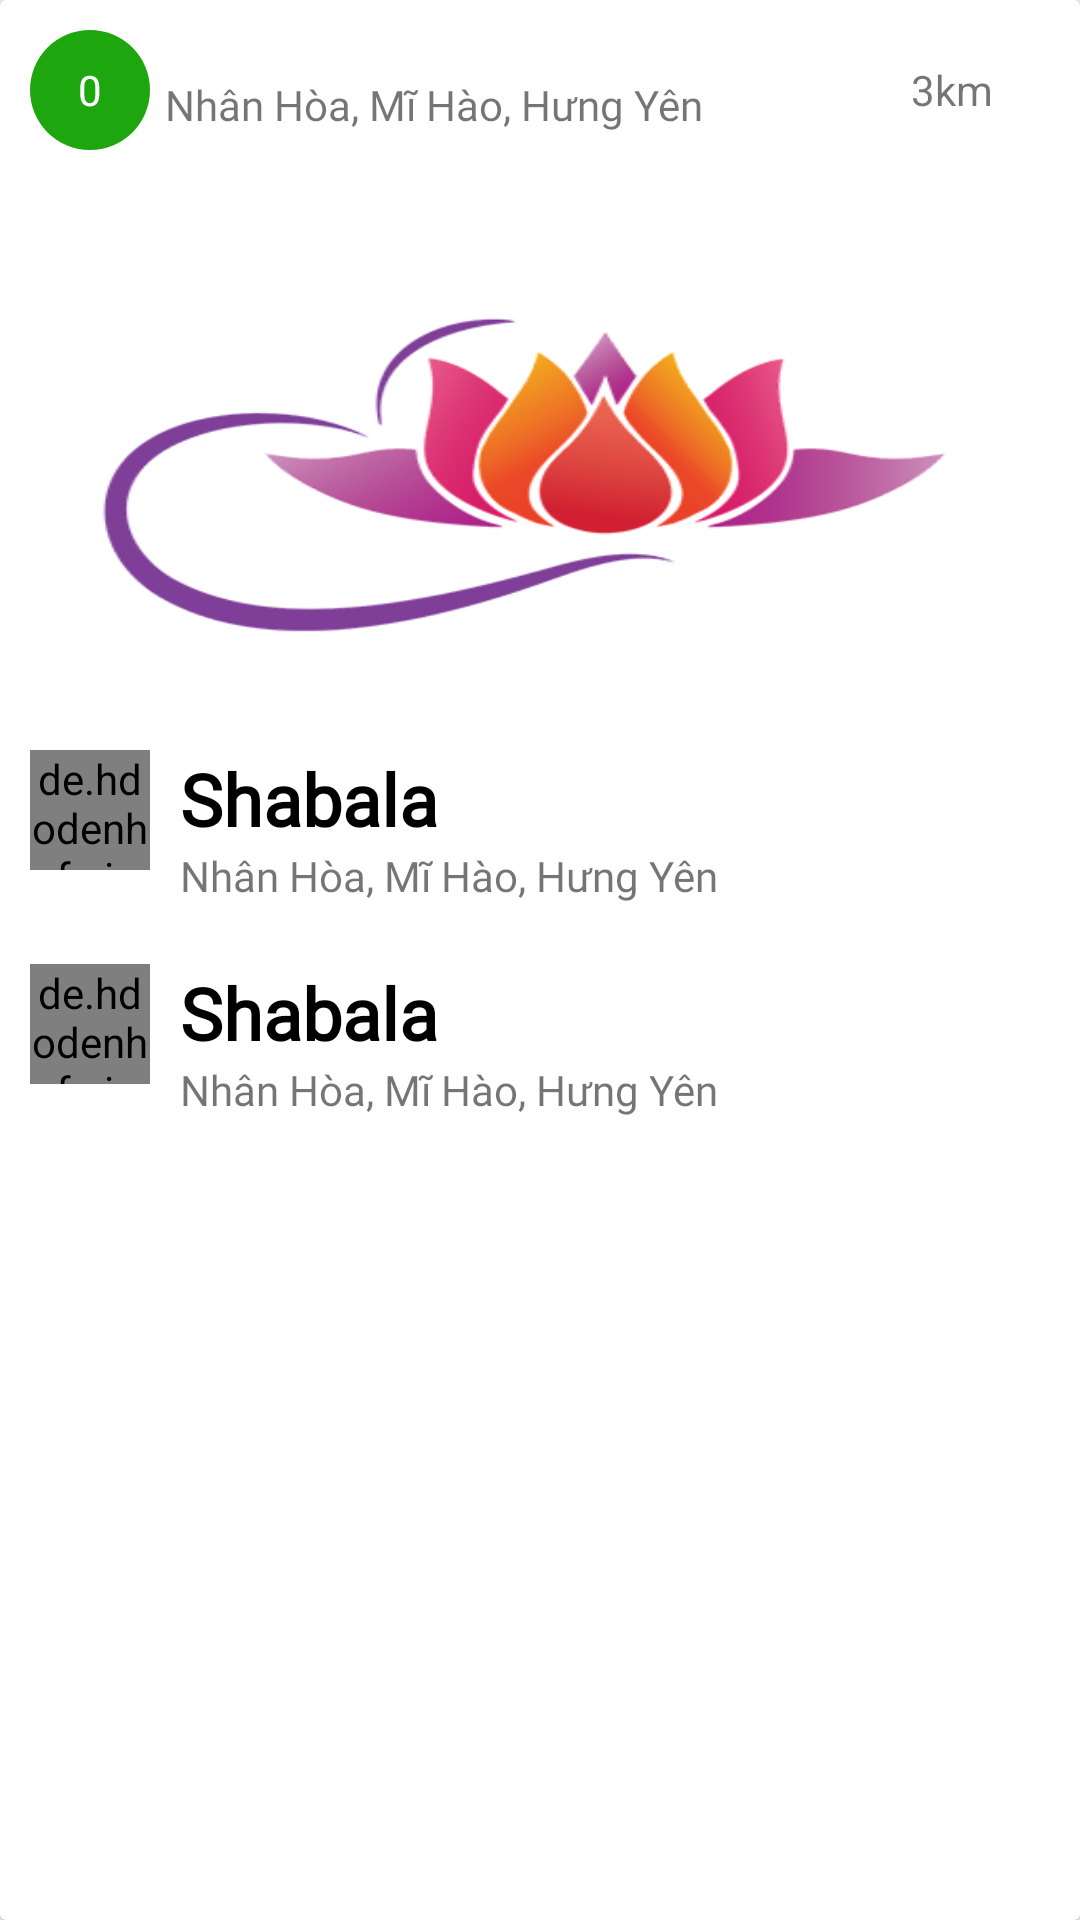

Here is an Android app screen rendered from its layout file. Give the layout XML and the strings, colors and styles it references.
<!-- AndroidManifest.xml: application theme Theme.SkyRestaurant -->
<!-- res/layout/custom_recyclerview_fragment_odau.xml -->
<?xml version="1.0" encoding="utf-8"?>
<androidx.cardview.widget.CardView xmlns:android="http://schemas.android.com/apk/res/android"
    xmlns:app="http://schemas.android.com/apk/res-auto"
    android:layout_width="match_parent"
    android:layout_height="wrap_content"
    android:layout_marginTop="@dimen/_10dp">
    <LinearLayout android:layout_width="match_parent"
        android:layout_height="wrap_content"
        android:orientation="vertical">
        <LinearLayout
            android:padding="@dimen/_5dp"
            android:orientation="horizontal"
            android:layout_width="match_parent"
            android:layout_height="wrap_content">
            <TextView
                android:fontFamily="@font/arial"
                android:id="@+id/txt_diemTbquanan"
                android:layout_margin="@dimen/_5dp"
                android:textColor="@color/white"
                android:background="@drawable/custom_background_cycle"
                android:gravity="center"
                android:text="@string/diem"
                android:layout_width="@dimen/_40dp"
                android:layout_height="@dimen/_40dp">
            </TextView>
            <LinearLayout
                
                android:layout_width="@dimen/_225dp"
                android:layout_height="wrap_content"
                android:orientation="vertical">
                <TextView
                    android:fontFamily="@font/arial"
                    android:id="@+id/txt_custom_odau_tenquanan"
                    android:textColor="@color/black"
                    android:textSize="@dimen/_15dp"
                    android:textStyle="bold"
                    android:layout_width="match_parent"
                    android:layout_height="wrap_content">
                </TextView>
                <TextView
                    android:fontFamily="@font/arial"
                    android:id="@+id/txt_custom_odau_diachi"
                    android:text="Nhân Hòa, Mĩ Hào, Hưng Yên"
                    android:layout_width="match_parent"
                    android:layout_height="wrap_content">
                </TextView>
            </LinearLayout>
            <TextView
                android:id="@+id/txt_custom_khoangcach_odau"
                android:gravity="center"
                android:text="3km"
                android:layout_width="match_parent"
                android:layout_height="match_parent">
            </TextView>
        </LinearLayout>

        <ImageView
            android:id="@+id/img_custom_fragmentodau"
            android:scaleType="fitXY"
            android:layout_width="match_parent"
            android:layout_height="@dimen/_180dp"
            android:src="@drawable/hoa">
        </ImageView>
        <Button
            android:id="@+id/btn_custom_fragmentodau_datmon"
            android:visibility="gone"
            android:drawableTop="@drawable/ic_local_shipping_white_24dp"
            android:padding="@dimen/_5dp"
            android:textSize="@dimen/_20dp"
            android:textAllCaps="false"
            android:textColor="@color/white"
            android:background="@drawable/button_radius_5dp"
            android:text="@string/order"
            android:layout_width="match_parent"
            android:layout_height="wrap_content">
        </Button>

        
        <LinearLayout
            android:id="@+id/containerBl1"
            android:padding="@dimen/_5dp"
            android:orientation="horizontal"
            android:layout_width="match_parent"
            android:layout_height="wrap_content">

            <de.hdodenhof.circleimageview.CircleImageView
                android:id="@+id/circleimg_odau_bl1"
                app:civ_border_width="2dp"
                android:scaleType="centerCrop"
                app:civ_border_color="#FF000000"
                android:layout_width="@dimen/_40dp"
                android:layout_height="@dimen/_40dp"
                android:layout_margin="@dimen/_5dp"
                android:src="@drawable/b">
            </de.hdodenhof.circleimageview.CircleImageView>

            <LinearLayout
                android:layout_margin="@dimen/_5dp"
                android:layout_width="@dimen/_300dp"
                android:layout_height="wrap_content"
                android:orientation="vertical">
                <TextView
                    android:id="@+id/txt_tieudebl1"
                    android:fontFamily="@font/arial"
                    android:textColor="@color/black"
                    android:textSize="@dimen/_24dp"
                    android:textStyle="bold"
                    android:text="Shabala"
                    android:layout_width="match_parent"
                    android:layout_height="wrap_content">
                </TextView>
                <TextView
                    android:id="@+id/txt_noidung_bl1"
                    android:fontFamily="@font/arial"
                    android:text="Nhân Hòa, Mĩ Hào, Hưng Yên"
                    android:layout_width="match_parent"
                    android:layout_height="wrap_content">
                </TextView>
            </LinearLayout>
            <TextView
                android:id="@+id/txt_chamdiembl1"

                android:text="4.5"
                android:layout_width="match_parent"
                android:layout_height="match_parent">
            </TextView>
        </LinearLayout>

        <LinearLayout
            android:id="@+id/containerBl2"
            android:padding="@dimen/_5dp"
            android:orientation="horizontal"
            android:layout_width="match_parent"
            android:layout_height="wrap_content">

            <de.hdodenhof.circleimageview.CircleImageView
                android:id="@+id/circleimg_odau_bl2"
                app:civ_border_width="2dp"
                android:scaleType="centerCrop"
                app:civ_border_color="#FF000000"
                android:layout_width="@dimen/_40dp"
                android:layout_height="@dimen/_40dp"
                android:layout_margin="@dimen/_5dp"
                android:src="@drawable/b">
            </de.hdodenhof.circleimageview.CircleImageView>

            <LinearLayout
                android:layout_margin="@dimen/_5dp"
                android:layout_width="@dimen/_300dp"
                android:layout_height="wrap_content"
                android:orientation="vertical">
                <TextView
                    android:id="@+id/txt_tieudebl2"
                    android:fontFamily="@font/arial"
                    android:textColor="@color/black"
                    android:textSize="@dimen/_24dp"
                    android:textStyle="bold"
                    android:text="Shabala"
                    android:layout_width="match_parent"
                    android:layout_height="wrap_content">
                </TextView>
                <TextView
                    android:id="@+id/txt_noidung_bl2"
                    android:fontFamily="@font/arial"
                    android:text="Nhân Hòa, Mĩ Hào, Hưng Yên"
                    android:layout_width="match_parent"
                    android:layout_height="wrap_content">
                </TextView>
            </LinearLayout>
            <TextView
                android:id="@+id/txt_chamdiembl2"
                android:text="7.0"
                android:layout_width="match_parent"
                android:layout_height="match_parent">
            </TextView>
        </LinearLayout>
        <LinearLayout
            android:visibility="gone"
            android:layout_marginLeft="@dimen/_50dp"
            android:layout_width="match_parent"
            android:layout_height="wrap_content">
            <TextView
                android:id="@+id/txt_sl_bl"
                android:fontFamily="@font/arial"
                android:gravity="center"
                android:padding="@dimen/_5dp"
                android:layout_margin="@dimen/_5dp"
                android:text="0"
                android:drawablePadding="@dimen/_5dp"
                android:drawableLeft="@drawable/ic_insert_comment_black_24dp"
                android:layout_width="wrap_content"
                android:layout_height="wrap_content">
            </TextView>
            <TextView
                android:id="@+id/txt_tonghinhbl"
                android:fontFamily="@font/arial"
                android:gravity="center"
                android:padding="@dimen/_5dp"
                android:layout_margin="@dimen/_5dp"
                android:text="0"
                android:drawablePadding="@dimen/_5dp"
                android:drawableLeft="@drawable/ic_photo_camera_black_24dp"
                android:layout_width="wrap_content"
                android:layout_height="wrap_content">
            </TextView>

        </LinearLayout>

    </LinearLayout>

</androidx.cardview.widget.CardView>
<!-- resources referenced by this layout -->
<resources>
  <color name="black">#FF000000</color>
  <color name="white">#FFFFFFFF</color>
  <dimen name="_10dp">10dp</dimen>
  <dimen name="_15dp">15dp</dimen>
  <dimen name="_180dp">180dp</dimen>
  <dimen name="_20dp">20dp</dimen>
  <dimen name="_225dp">225dp</dimen>
  <dimen name="_24dp">24dp</dimen>
  <dimen name="_300dp">300dp</dimen>
  <dimen name="_40dp">40dp</dimen>
  <dimen name="_50dp">50dp</dimen>
  <dimen name="_5dp">5dp</dimen>
  <!-- drawable b: png bitmap (drawable, 327614 bytes) -->
  <!-- drawable button_radius_5dp (drawable) -->
  <?xml version="1.0" encoding="utf-8"?>
  <shape xmlns:android="http://schemas.android.com/apk/res/android"
      android:shape="rectangle">
      <solid android:color="@color/red"></solid>
      <corners android:radius="@dimen/_5dp"></corners>
  
  </shape>
  <!-- drawable custom_background_cycle (drawable) -->
  <?xml version="1.0" encoding="utf-8"?>
  <shape xmlns:android="http://schemas.android.com/apk/res/android"
      android:shape="rectangle">
      <solid android:color="@color/cycle"/>
      <corners android:radius="@dimen/_20dp"/>
  
  
  
  </shape>
  <!-- drawable hoa: png bitmap (drawable, 71328 bytes) -->
  <string name="diem">0</string>
  <string name="order">Đặt món</string>
  <style name="Theme.SkyRestaurant" parent="Theme.AppCompat.Light.NoActionBar">
          
          <item name="colorPrimary">@color/purple_500</item>
          <item name="colorPrimaryVariant">@color/purple_700</item>
          <item name="colorOnPrimary">@color/white</item>
          
          <item name="colorSecondary">@color/md_yellow_a200</item>
          <item name="colorSecondaryVariant">@color/teal_700</item>
          <item name="colorOnSecondary">@color/black</item>
          
          <item name="android:statusBarColor" tools:targetApi="l">?attr/colorPrimaryVariant</item>
          
      </style>
  <color name="red">#FA0000</color>
  <color name="cycle">#1da60e</color>
  <color name="purple_500">#FF6200EE</color>
  <color name="purple_700">#C6FFEB3B</color>
  <color name="md_yellow_a200">#ffff00</color>
  <color name="teal_700">#FF018786</color>
</resources>
